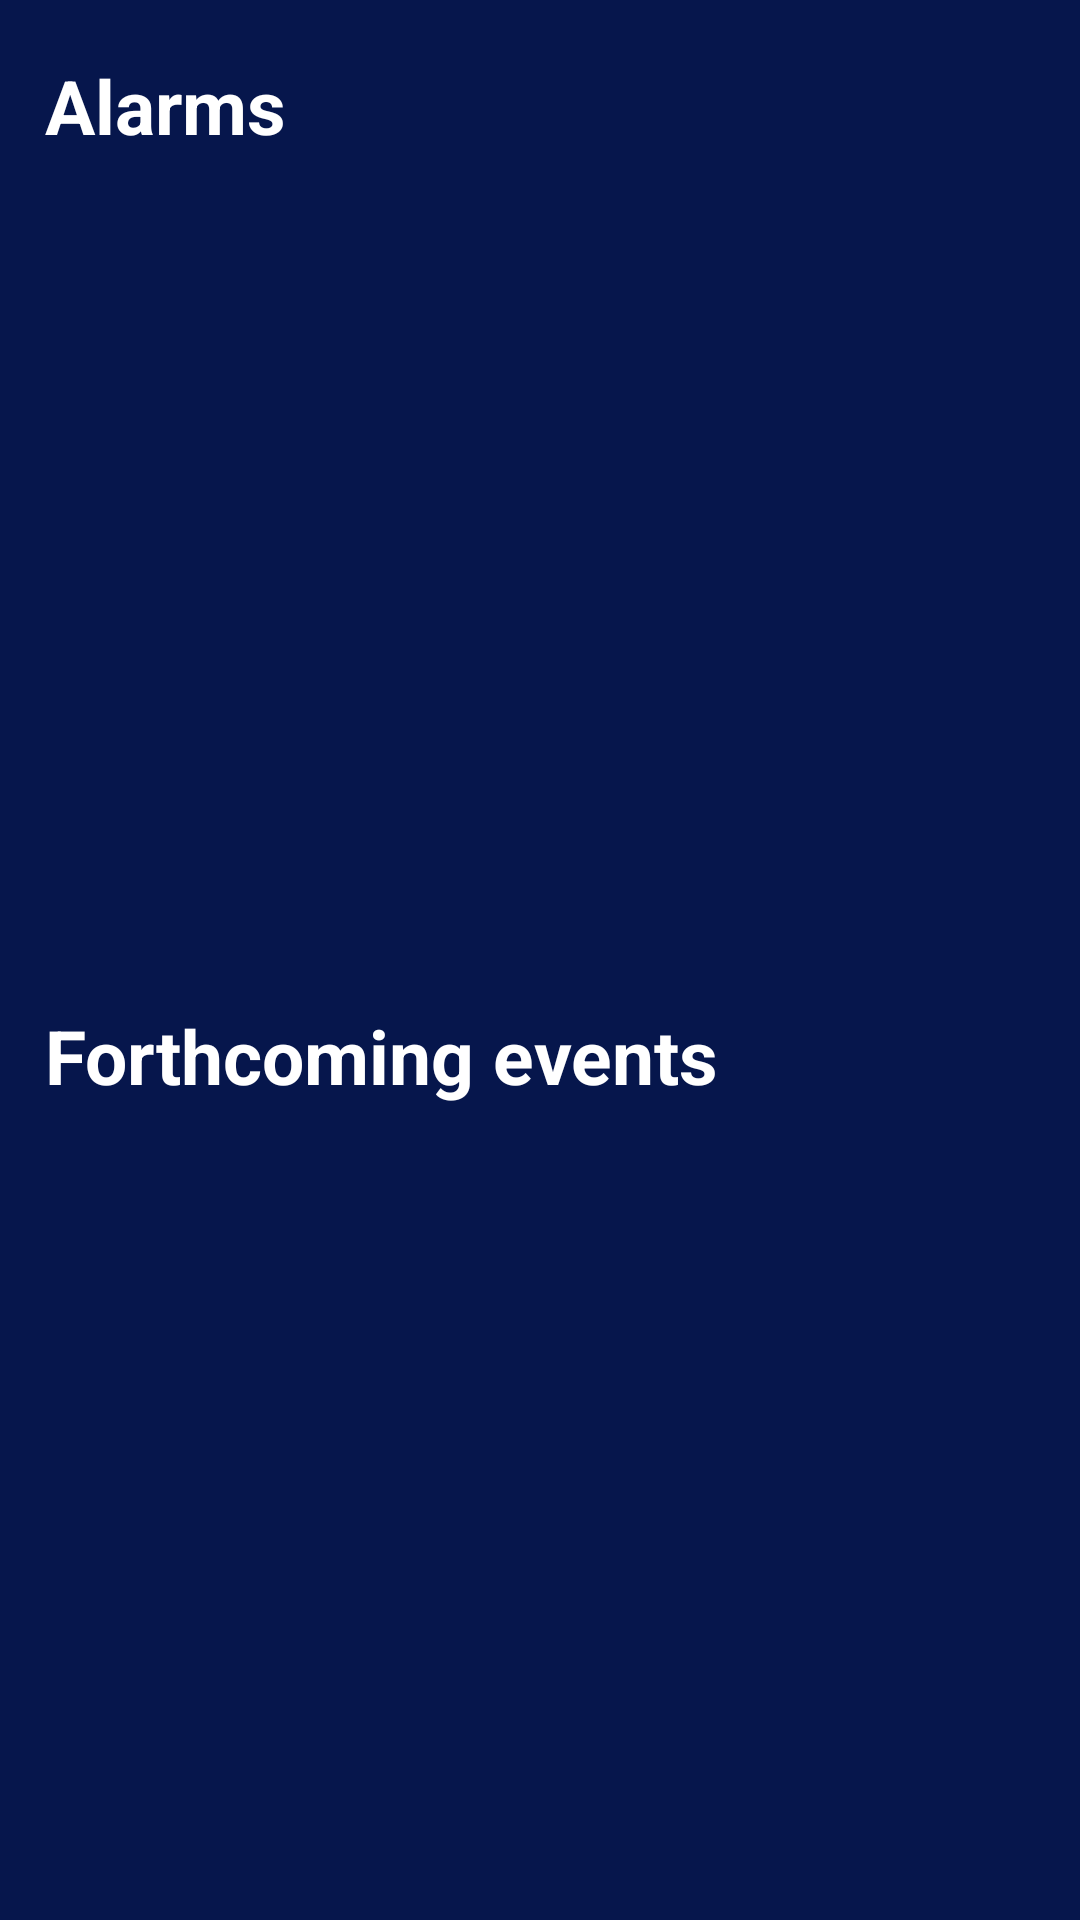

The Android layout XML behind this screen, and the referenced resources:
<!-- AndroidManifest.xml: application theme Theme.Olife -->
<!-- res/layout/fragment_forthcoming.xml -->
<?xml version="1.0" encoding="utf-8"?>
<LinearLayout xmlns:android="http://schemas.android.com/apk/res/android"
    xmlns:app="http://schemas.android.com/apk/res-auto"
    xmlns:tools="http://schemas.android.com/tools"
    android:layout_width="match_parent"
    android:layout_height="match_parent"
    android:background="@color/DeepBlue"
    android:orientation="vertical"
    android:paddingLeft="15dp"
    android:paddingRight="15dp"
    tools:context=".ForthcomingFragment">

    <androidx.constraintlayout.widget.ConstraintLayout
        android:layout_width="match_parent"
        android:layout_height="wrap_content"
        android:paddingTop="15dp">

        <TextView
            android:layout_width="wrap_content"
            android:layout_height="wrap_content"
            android:text="Alarms"
            android:textColor="@color/white"
            android:textSize="25dp"
            android:textStyle="bold"
            app:layout_constraintBottom_toBottomOf="parent"
            app:layout_constraintLeft_toLeftOf="parent"
            app:layout_constraintTop_toTopOf="parent" />

        <ImageButton
            android:id="@+id/ff_ib_add_alarm"
            android:layout_width="40dp"
            android:layout_height="40dp"
            android:background="@null"
            android:foreground="?attr/selectableItemBackgroundBorderless"
            android:src="@drawable/ic_baseline_add_alarm_40"
            app:layout_constraintBottom_toBottomOf="parent"
            app:layout_constraintRight_toRightOf="parent"
            app:layout_constraintTop_toTopOf="parent" />

    </androidx.constraintlayout.widget.ConstraintLayout>


    <androidx.recyclerview.widget.RecyclerView
        android:id="@+id/ff_rv_alarms"
        android:layout_width="match_parent"
        android:layout_height="250dp"
        android:layout_marginTop="10dp" />


    <TextView
        android:layout_width="wrap_content"
        android:layout_height="wrap_content"
        android:paddingTop="20dp"
        android:text="Forthcoming events"
        android:textColor="@color/white"
        android:textSize="25sp"
        android:textStyle="bold" />


    <androidx.recyclerview.widget.RecyclerView
        android:id="@+id/ff_rv_forthcoming_events"
        android:layout_width="match_parent"
        android:layout_height="wrap_content"
        android:layout_marginTop="10dp" />


</LinearLayout>
<!-- resources referenced by this layout -->
<resources>
  <color name="DeepBlue">#FF06164C</color>
  <color name="white">#FFFFFFFF</color>
  <style name="Theme.Olife" parent="Theme.MaterialComponents.DayNight.NoActionBar">
          
          <item name="colorPrimary">@color/DeepBlue</item>
          <item name="colorPrimaryVariant">@color/DeepBlue</item>
          <item name="colorOnPrimary">@color/white</item>
          
          <item name="colorSecondary">@color/DeepBlue</item>
          <item name="colorSecondaryVariant">@color/DeepBlue</item>
          <item name="colorOnSecondary">@color/black</item>
          
          <item name="android:statusBarColor" tools:targetApi="l">?attr/colorPrimaryVariant</item>
          
          
  
  
      </style>
  <color name="black">#FF000000</color>
</resources>
